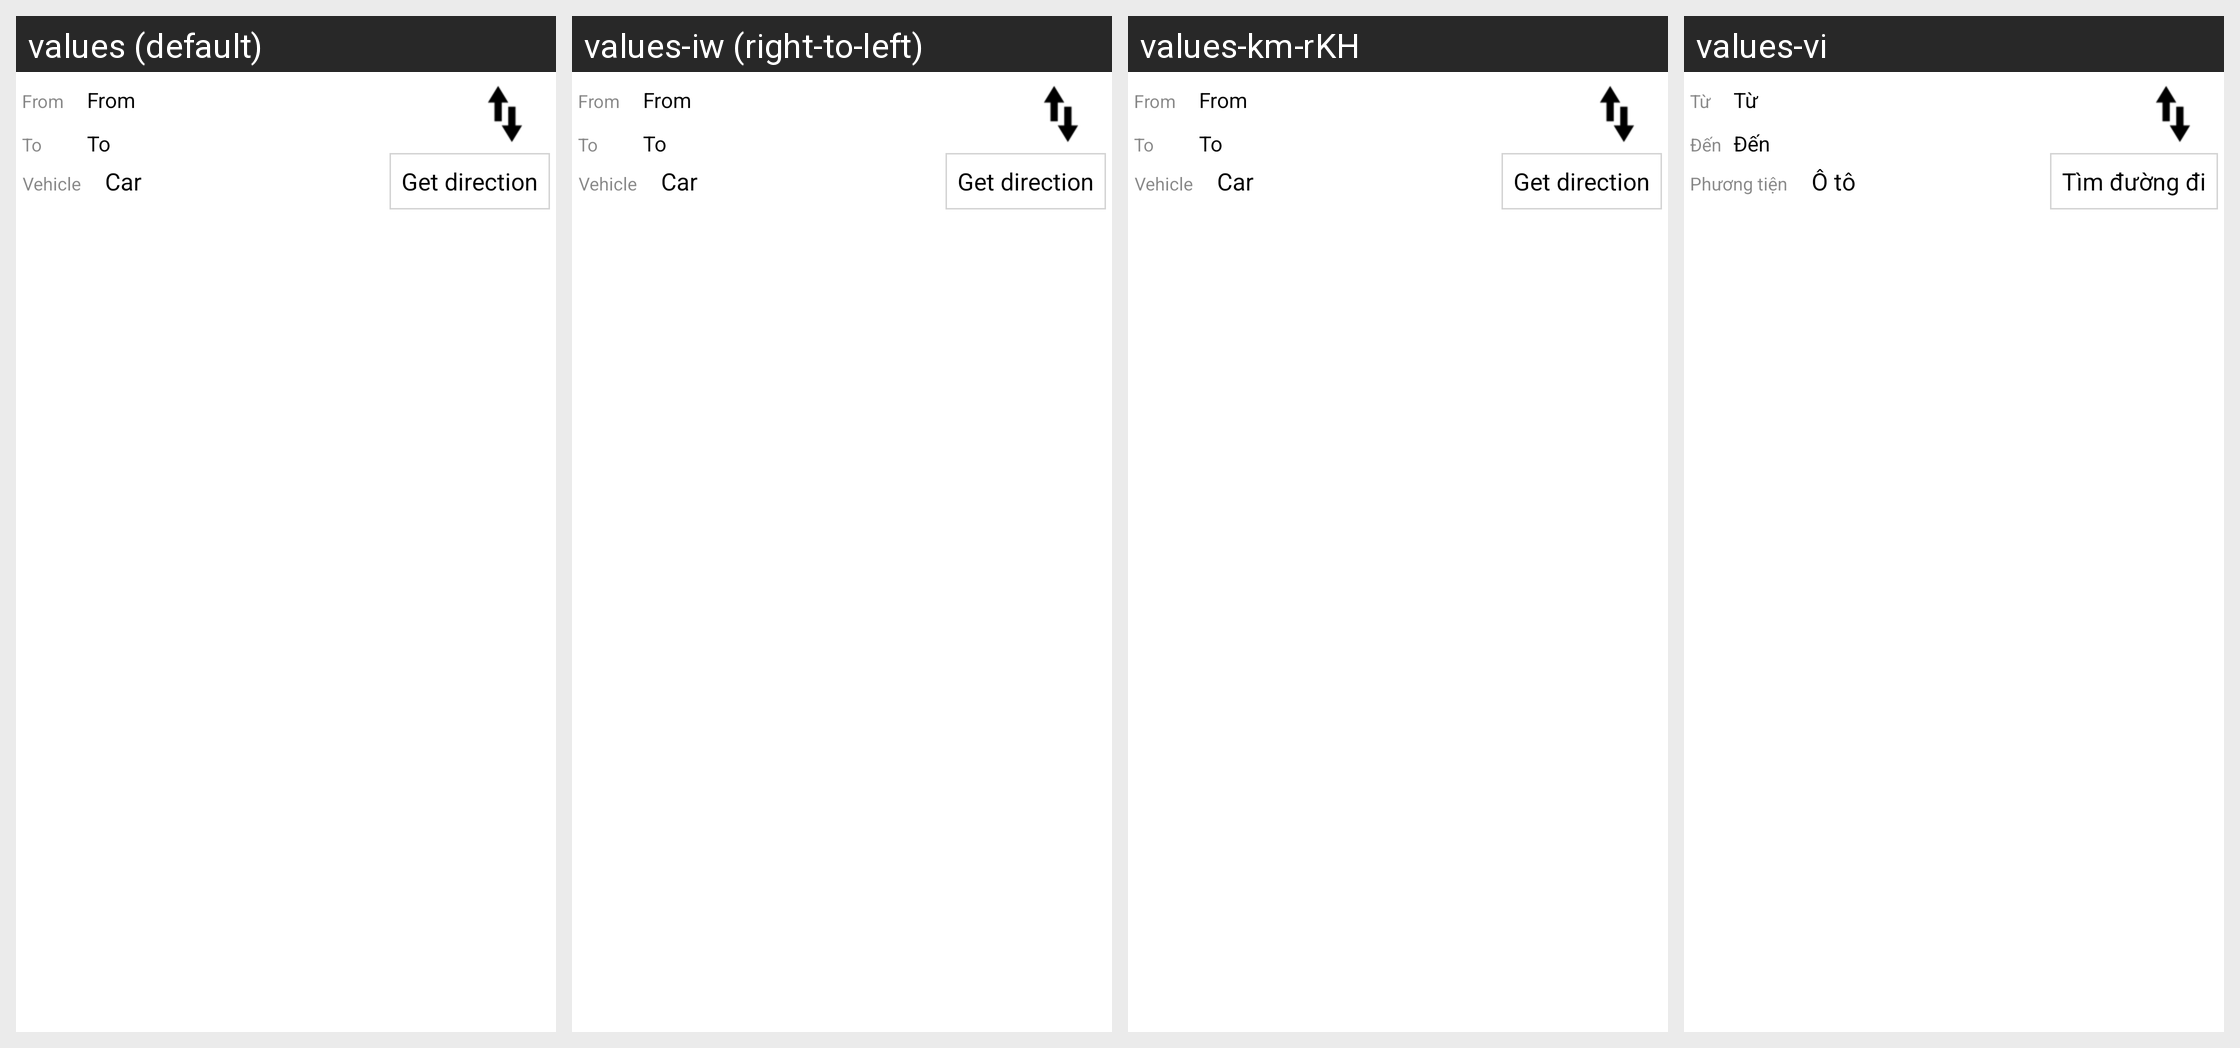

For this localized Android screen grid, give each drawn string resource with its value in every locale shown.
Android screen res/layout/direction_block.xml rendered under 4 locales, left to right: values (default), values-iw (right-to-left), values-km-rKH, values-vi. Device: Nexus 5 (rendered at 1080×1920; each locale shown at half size, 540×960, under a caption strip naming it); theme Theme.MaterialComponents.DayNight.NoActionBar.
Other locales in the repository, not shown: values-ar, values-es, values-fa, values-nb.
Strings drawn on this screen, with the default value and each locale's value (text and hints the layout hard-codes, and strings that could not be matched under every locale, appear in the picture but are not listed):

map_get_direction_from
  values: From
  values-iw: From  [not translated; the default value is used]
  values-km-rKH: From  [not translated; the default value is used]
  values-vi: Từ

map_get_direction_to
  values: To
  values-iw: To  [not translated; the default value is used]
  values-km-rKH: To  [not translated; the default value is used]
  values-vi: Đến

map_get_direction_vehicle
  values: Vehicle
  values-iw: Vehicle  [not translated; the default value is used]
  values-km-rKH: Vehicle  [not translated; the default value is used]
  values-vi: Phương tiện

map_get_direction
  values: Get direction
  values-iw: Get direction  [not translated; the default value is used]
  values-km-rKH: Get direction  [not translated; the default value is used]
  values-vi: Tìm đường đi
